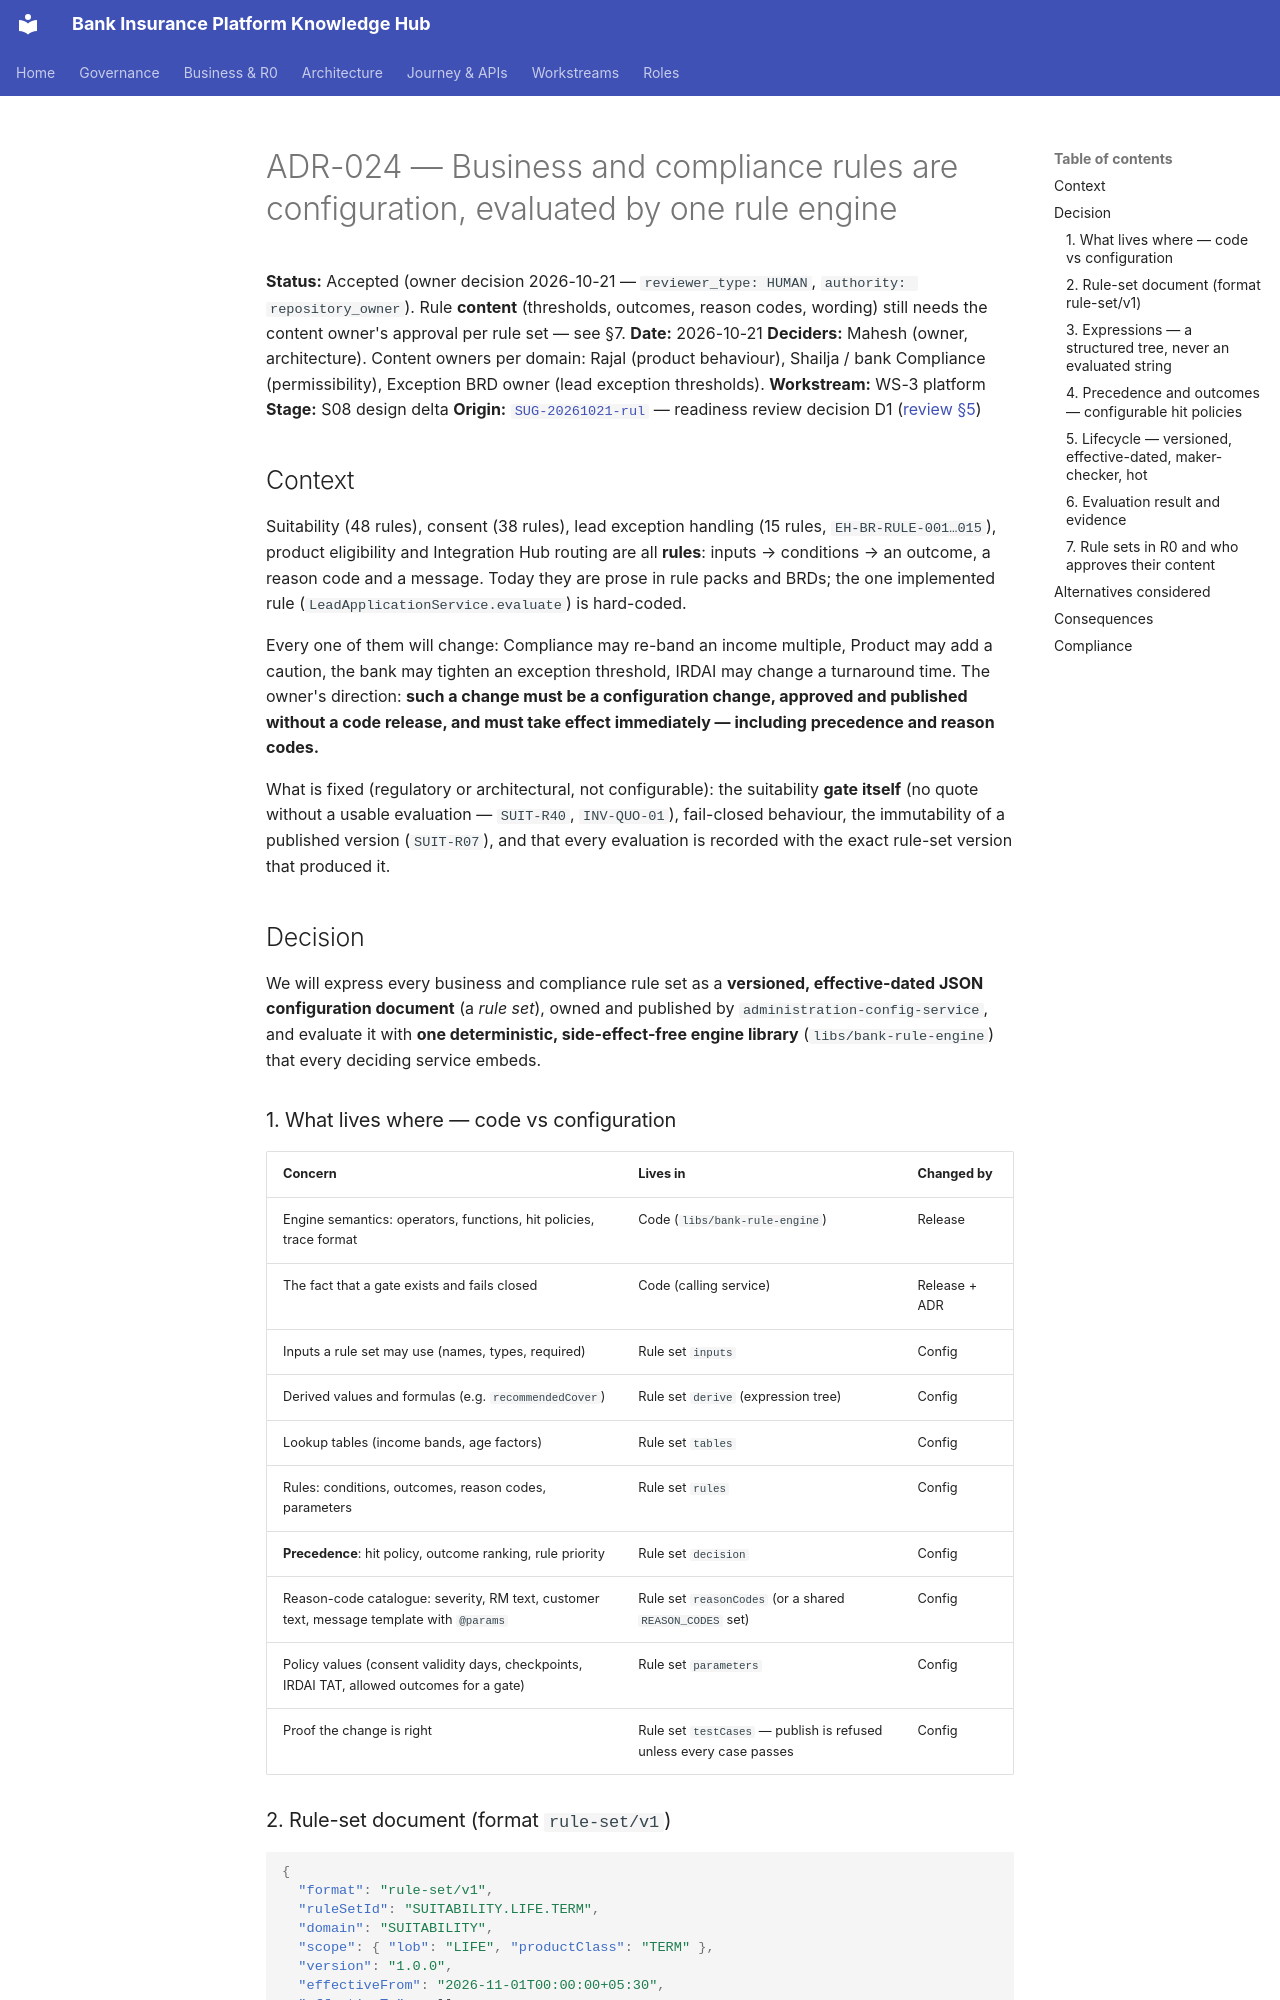

repository: Mahesh38/bank-insurance-platform · page: platform/architecture-review/ADR-024-configuration-driven-rule-engine/index.html · generator: mkdocs

# ADR-024 — Business and compliance rules are configuration, evaluated by one rule engine

**Status:** Accepted (owner decision 2026-10-21 — `reviewer_type: HUMAN`, `authority: repository_owner`).
Rule **content** (thresholds, outcomes, reason codes, wording) still needs the content owner's
approval per rule set — see §7.
**Date:** 2026-10-21
**Deciders:** Mahesh (owner, architecture). Content owners per domain: Rajal (product behaviour),
Shailja / bank Compliance (permissibility), Exception BRD owner (lead exception thresholds).
**Workstream:** WS-3 platform
**Stage:** S08 design delta
**Origin:** [`SUG-20261021-rul`](../../governance/registers/SUGGESTION-REGISTER.md#sug-20261021-rul--configuration-driven-rule-engine-and-the-nine-open-decisions) — readiness review decision D1 ([review §5](../api-reference/READINESS-REVIEW.md#5-decisions-needed-before-build-everything-owner-list))

## Context

Suitability (48 rules), consent (38 rules), lead exception handling (15 rules, `EH-BR-RULE-001…015`),
product eligibility and Integration Hub routing are all **rules**: inputs → conditions → an outcome,
a reason code and a message. Today they are prose in rule packs and BRDs; the one implemented rule
(`LeadApplicationService.evaluate`) is hard-coded.

Every one of them will change: Compliance may re-band an income multiple, Product may add a caution,
the bank may tighten an exception threshold, IRDAI may change a turnaround time. The owner's
direction: **such a change must be a configuration change, approved and published without a code
release, and must take effect immediately — including precedence and reason codes.**

What is fixed (regulatory or architectural, not configurable): the suitability **gate itself**
(no quote without a usable evaluation — `SUIT-R40`, `INV-QUO-01`), fail-closed behaviour, the
immutability of a published version (`SUIT-R07`), and that every evaluation is recorded with the
exact rule-set version that produced it.

## Decision

We will express every business and compliance rule set as a **versioned, effective-dated JSON
configuration document** (a *rule set*), owned and published by `administration-config-service`,
and evaluate it with **one deterministic, side-effect-free engine library** (`libs/bank-rule-engine`)
that every deciding service embeds.

### 1. What lives where — code vs configuration

| Concern | Lives in | Changed by |
|---|---|---|
| Engine semantics: operators, functions, hit policies, trace format | Code (`libs/bank-rule-engine`) | Release |
| The fact that a gate exists and fails closed | Code (calling service) | Release + ADR |
| Inputs a rule set may use (names, types, required) | Rule set `inputs` | Config |
| Derived values and formulas (e.g. `recommendedCover`) | Rule set `derive` (expression tree) | Config |
| Lookup tables (income bands, age factors) | Rule set `tables` | Config |
| Rules: conditions, outcomes, reason codes, parameters | Rule set `rules` | Config |
| **Precedence**: hit policy, outcome ranking, rule priority | Rule set `decision` | Config |
| Reason-code catalogue: severity, RM text, customer text, message template with `@params` | Rule set `reasonCodes` (or a shared `REASON_CODES` set) | Config |
| Policy values (consent validity days, checkpoints, IRDAI TAT, allowed outcomes for a gate) | Rule set `parameters` | Config |
| Proof the change is right | Rule set `testCases` — publish is refused unless every case passes | Config |
